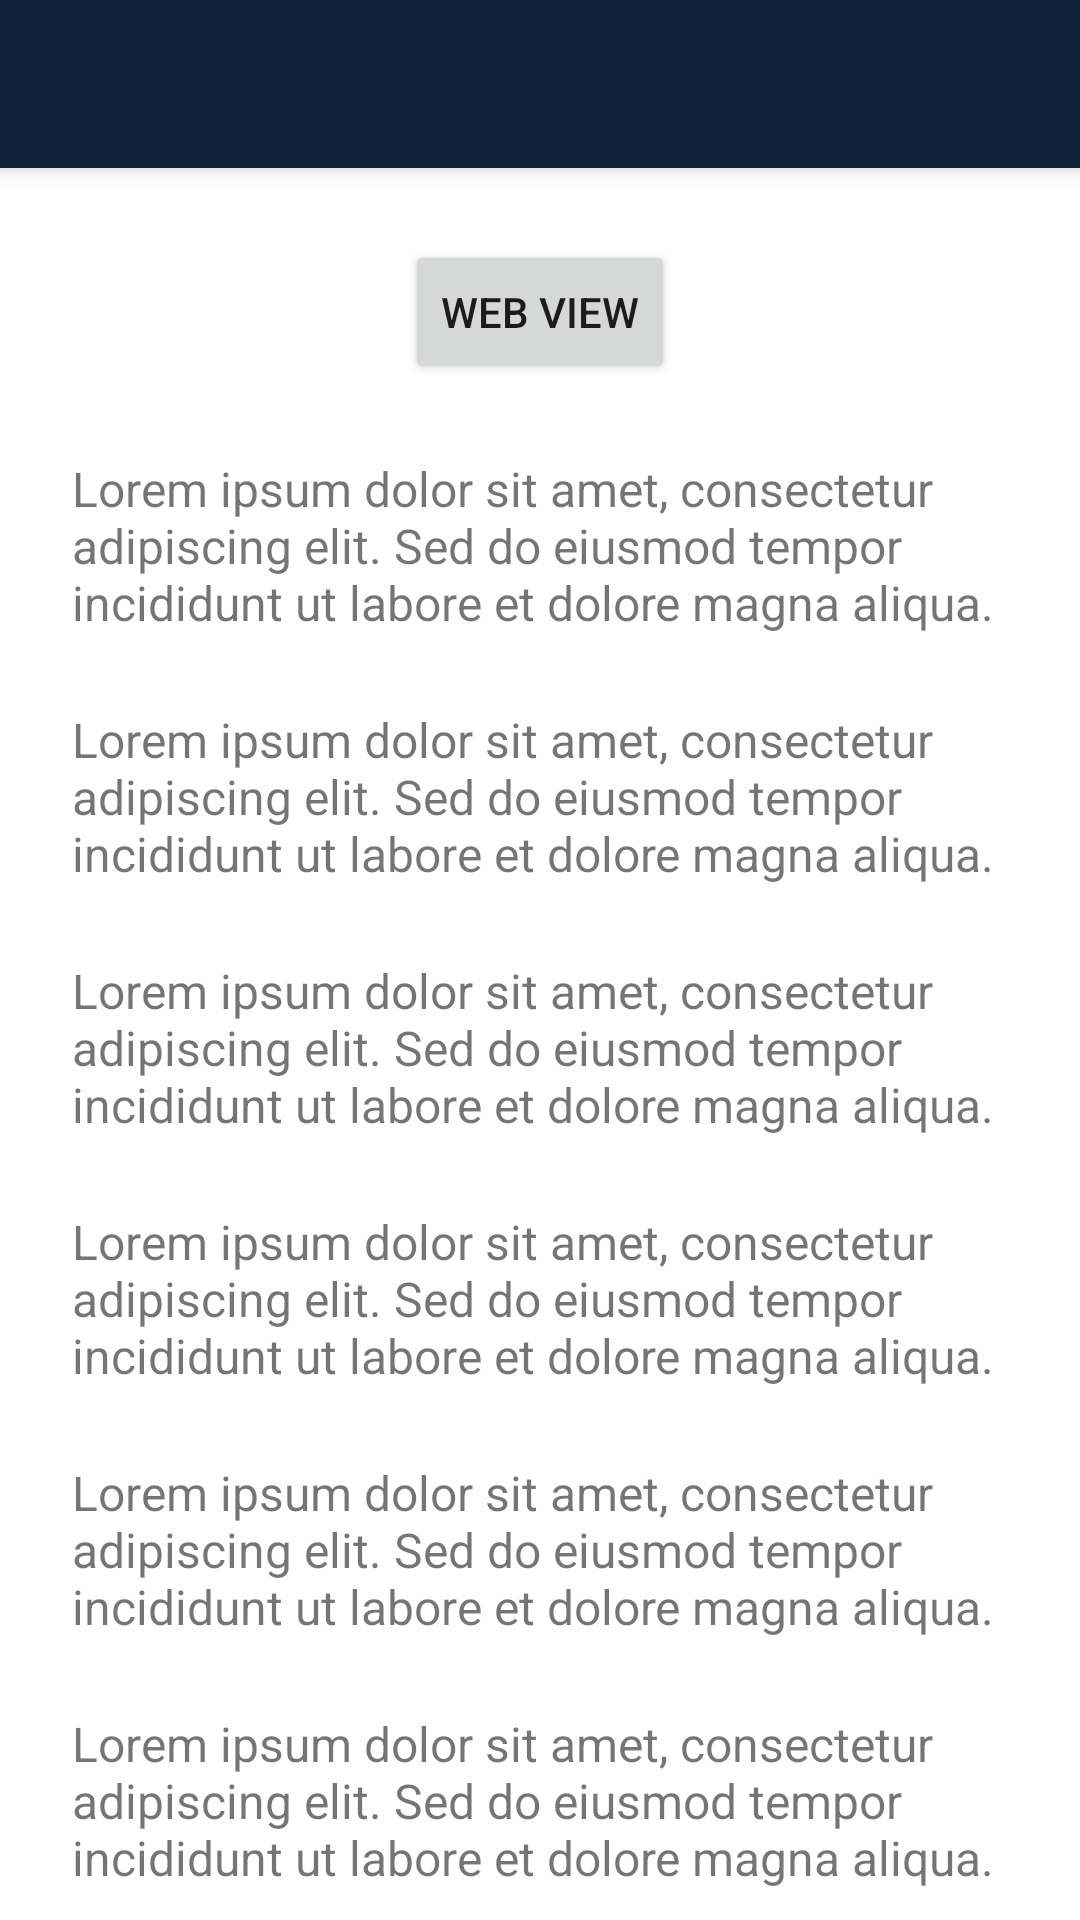

Write the Android layout XML for this screen, with the resource values it uses.
<!-- AndroidManifest.xml: application theme Theme.Sigitmoonlight -->
<!-- res/layout/activity_fifth.xml -->
<?xml version="1.0" encoding="utf-8"?>
<androidx.coordinatorlayout.widget.CoordinatorLayout xmlns:android="http://schemas.android.com/apk/res/android"
    xmlns:app="http://schemas.android.com/apk/res-auto"
    xmlns:tools="http://schemas.android.com/tools"
    android:layout_width="match_parent"
    android:layout_height="match_parent"
    android:background="@android:color/white"
    tools:context=".pertemuan_5.FifthActivity">

    <com.google.android.material.appbar.AppBarLayout
        android:id="@+id/appBar"
        android:layout_width="match_parent"
        android:layout_height="wrap_content"
        android:theme="@style/ThemeOverlay.MaterialComponents.Dark.ActionBar">

        <androidx.appcompat.widget.Toolbar
            android:id="@+id/toolbar"
            android:layout_width="match_parent"
            android:layout_height="?attr/actionBarSize"
            android:background="@color/primaryColor"
            app:titleTextColor="@android:color/white"
            app:subtitleTextColor="@android:color/white"
            app:layout_scrollFlags="scroll|enterAlways" />

    </com.google.android.material.appbar.AppBarLayout>

    <androidx.core.widget.NestedScrollView
        android:layout_width="match_parent"
        android:layout_height="match_parent"
        app:layout_behavior="@string/appbar_scrolling_view_behavior"
        android:padding="24dp"
        android:clipToPadding="false">

        <LinearLayout
            android:layout_width="match_parent"
            android:layout_height="wrap_content"
            android:orientation="vertical"
            android:gravity="center_horizontal">

            <Button
                android:id="@+id/btnWebView"
                android:layout_width="wrap_content"
                android:layout_height="wrap_content"
                android:text="Web View"
                app:icon="@android:drawable/ic_input_add"
                app:iconGravity="textStart" />

            <TextView
                android:layout_width="match_parent"
                android:layout_height="wrap_content"
                android:text="Lorem ipsum dolor sit amet, consectetur adipiscing elit. Sed do eiusmod tempor incididunt ut labore et dolore magna aliqua. "
                android:textSize="16sp"
                android:layout_marginTop="24dp" />

            <TextView
                android:layout_width="match_parent"
                android:layout_height="wrap_content"
                android:text="Lorem ipsum dolor sit amet, consectetur adipiscing elit. Sed do eiusmod tempor incididunt ut labore et dolore magna aliqua. "
                android:textSize="16sp"
                android:layout_marginTop="24dp" />

            <TextView
                android:layout_width="match_parent"
                android:layout_height="wrap_content"
                android:text="Lorem ipsum dolor sit amet, consectetur adipiscing elit. Sed do eiusmod tempor incididunt ut labore et dolore magna aliqua. "
                android:textSize="16sp"
                android:layout_marginTop="24dp" />

            <TextView
                android:layout_width="match_parent"
                android:layout_height="wrap_content"
                android:text="Lorem ipsum dolor sit amet, consectetur adipiscing elit. Sed do eiusmod tempor incididunt ut labore et dolore magna aliqua. "
                android:textSize="16sp"
                android:layout_marginTop="24dp" />

            <TextView
                android:layout_width="match_parent"
                android:layout_height="wrap_content"
                android:text="Lorem ipsum dolor sit amet, consectetur adipiscing elit. Sed do eiusmod tempor incididunt ut labore et dolore magna aliqua. "
                android:textSize="16sp"
                android:layout_marginTop="24dp" />

            <TextView
                android:layout_width="match_parent"
                android:layout_height="wrap_content"
                android:text="Lorem ipsum dolor sit amet, consectetur adipiscing elit. Sed do eiusmod tempor incididunt ut labore et dolore magna aliqua. "
                android:textSize="16sp"
                android:layout_marginTop="24dp" />

        </LinearLayout>
    </androidx.core.widget.NestedScrollView>

</androidx.coordinatorlayout.widget.CoordinatorLayout>
<!-- resources referenced by this layout -->
<resources>
  <color name="primaryColor">#0D2137</color>
  <style name="Theme.Sigitmoonlight" parent="Base.Theme.Sigitmoonlight" />
  <style name="Base.Theme.Sigitmoonlight" parent="Theme.MaterialComponents.Light.NoActionBar">
          <item name="colorPrimary">@color/primaryColor</item>
          <item name="colorPrimaryDark">@color/primaryDark</item>
          <item name="colorAccent">@color/secondary</item>
          <item name="android:windowBackground">@color/background</item>
          <item name="android:statusBarColor">@color/primary_dark</item>
          <item name="colorControlHighlight">#1565C033</item>
          
          <item name="android:windowIsTranslucent">false</item>
          <item name="android:windowAnimationStyle">@android:style/Animation.Activity</item>
      </style>
  <color name="primaryDark">#071525</color>
  <color name="secondary">#1565C0</color>
  <color name="background">#F0F4F8</color>
  <color name="primary_dark">#071525</color>
</resources>
